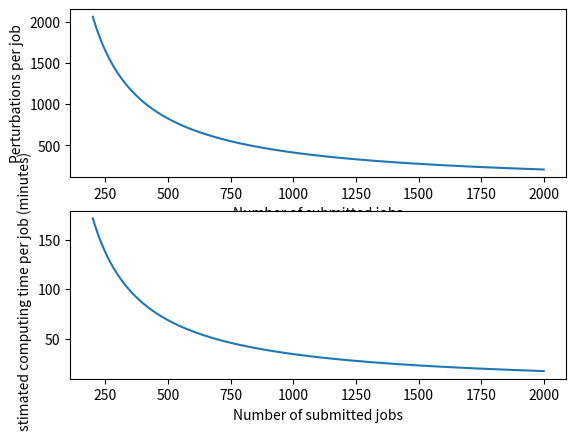

The script that saved this image:
import matplotlib.pyplot as plt 
import seaborn as sns
import pandas as pd 

total_possible_pairings = 411522
time_per_pairing = 5


number_of_jobs = []
pairings_per_job = []
time_per_job = []
total_computing_time = []

for n_jobs in range(200, 2000):
	number_of_jobs.append(n_jobs)
	pairings_per_job.append(total_possible_pairings/n_jobs)
	time_per_job.append(total_possible_pairings/n_jobs*time_per_pairing/60)
	total_computing_time.append(n_jobs*total_possible_pairings/n_jobs*time_per_pairing/60)

df = pd.DataFrame(list(zip(number_of_jobs, pairings_per_job, time_per_job, total_computing_time)), columns=[
													"Number of submitted jobs",
													"Perturbations per job",
													"Estimated computing time per job (minutes)",
													"Total estimated computing time (minutes)"
													])

f, axes = plt.subplots(2, 1)


sns.lineplot(x="Number of submitted jobs", y="Perturbations per job", data=df, ax=axes[0])
sns.lineplot(x="Number of submitted jobs", y="Estimated computing time per job (minutes)", data=df,ax=axes[1])

plt.show()